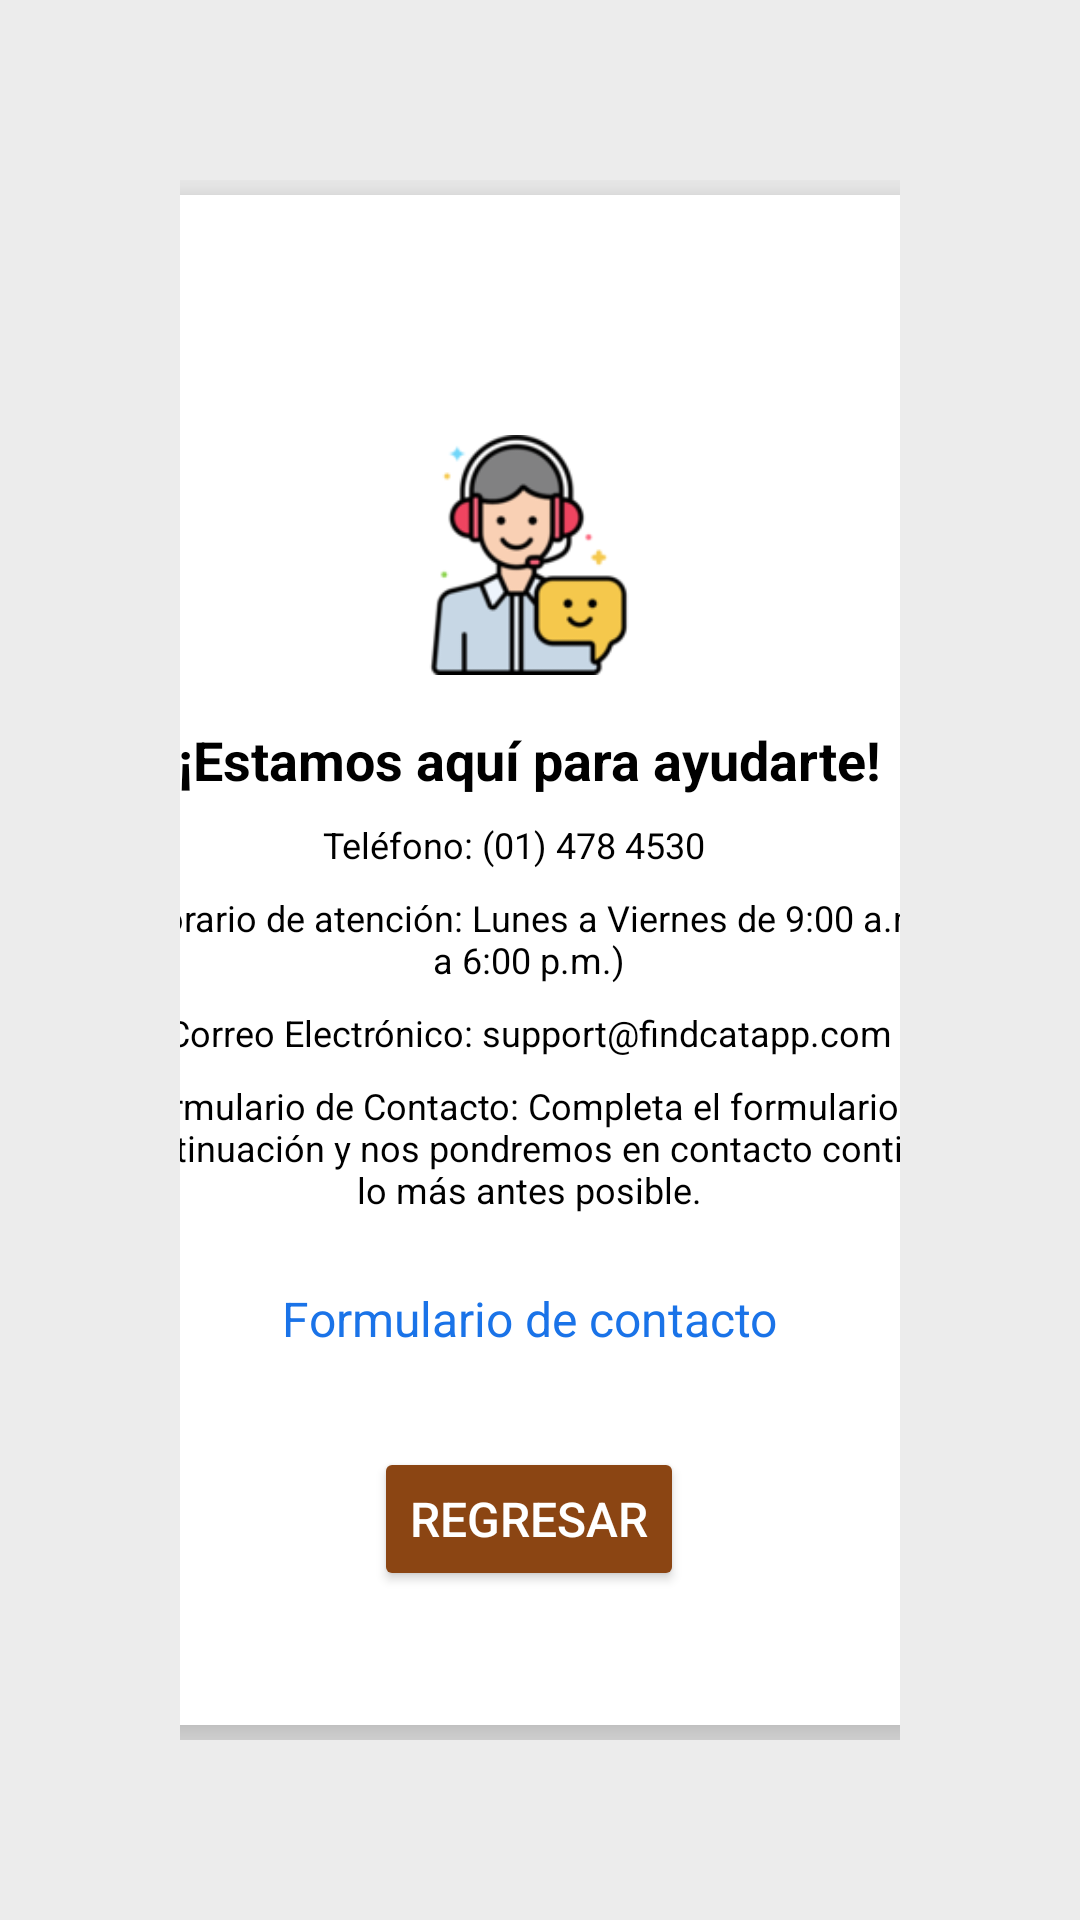

Layout XML and referenced resources for this Android screen:
<!-- AndroidManifest.xml: application theme Theme.Gato -->
<!-- res/layout/activity_contactenos.xml -->
<?xml version="1.0" encoding="utf-8"?>
<androidx.constraintlayout.widget.ConstraintLayout xmlns:android="http://schemas.android.com/apk/res/android"
    xmlns:app="http://schemas.android.com/apk/res-auto"
    xmlns:tools="http://schemas.android.com/tools"
    android:layout_width="match_parent"
    android:layout_height="match_parent"
    android:background="#ECECEC"
    tools:context=".actividades.ContactenosActivity">

    <LinearLayout
        android:layout_width="match_parent"
        android:layout_height="match_parent"
        android:background="@color/fondoMenu"
        android:padding="60dp"
        android:orientation="vertical">
        <androidx.cardview.widget.CardView
            android:layout_width="350dp"
            android:layout_height="wrap_content"
            android:layout_margin="5dp"
            android:padding="10dp"
            app:cardCornerRadius="50dp"
            app:cardElevation="10dp"
            android:layout_gravity="center"
            app:cardBackgroundColor="#FFFFFF"
            app:layout_constraintTop_toTopOf="parent"
            app:layout_constraintBottom_toBottomOf="parent"
            app:layout_constraintLeft_toLeftOf="parent"
            app:layout_constraintRight_toRightOf="parent">

            
            <LinearLayout
                android:layout_width="343dp"
                android:layout_height="598dp"
                android:gravity="center_horizontal"
                android:orientation="vertical">

                
                <ImageView
                    android:id="@+id/imgContacto"
                    android:layout_width="80dp"
                    android:layout_height="80dp"
                    android:layout_gravity="center"
                    android:layout_marginTop="80dp"
                    android:layout_marginBottom="16dp"
                    android:src="@drawable/soporte_contactenos" />

                
                <TextView
                    android:layout_width="wrap_content"
                    android:layout_height="wrap_content"
                    android:layout_marginLeft="20dp"
                    android:layout_marginRight="20dp"
                    android:layout_marginBottom="8dp"
                    android:gravity="center"
                    android:text="¡Estamos aquí para ayudarte!"
                    android:textColor="#000000"
                    android:textSize="18sp"
                    android:textStyle="bold" />


                

                <TextView
                    android:layout_width="wrap_content"
                    android:layout_height="wrap_content"
                    android:layout_marginLeft="20dp"
                    android:layout_marginRight="25dp"
                    android:layout_marginBottom="8dp"
                    android:gravity="center"
                    android:text="Teléfono: (01) 478 4530"
                    android:textColor="#000000"
                    android:textSize="12sp" />

                <TextView
                    android:layout_width="wrap_content"
                    android:layout_height="wrap_content"
                    android:layout_marginLeft="35dp"
                    android:layout_marginRight="35dp"
                    android:layout_marginBottom="8dp"
                    android:gravity="center"
                    android:text="(Horario de atención: Lunes a Viernes de 9:00 a.m. a 6:00 p.m.)"
                    android:textColor="#000000"
                    android:textSize="12sp" />

                <TextView
                    android:layout_width="wrap_content"
                    android:layout_height="wrap_content"
                    android:layout_marginLeft="25dp"
                    android:layout_marginRight="25dp"
                    android:layout_marginBottom="8dp"
                    android:gravity="center"
                    android:text="Correo Electrónico: support@findcatapp.com"
                    android:textColor="#000000"
                    android:textSize="12sp" />

                <TextView
                    android:layout_width="wrap_content"
                    android:layout_height="wrap_content"
                    android:layout_marginLeft="30dp"
                    android:layout_marginRight="30dp"
                    android:layout_marginBottom="16dp"
                    android:gravity="center"
                    android:text="Formulario de Contacto: Completa el formulario a continuación y nos pondremos en contacto contigo lo más antes posible."
                    android:textColor="#000000"
                    android:textSize="12sp" />

                

                
                <TextView
                    android:layout_width="wrap_content"
                    android:layout_height="wrap_content"
                    android:layout_marginLeft="20dp"
                    android:layout_marginRight="20dp"
                    android:layout_marginBottom="16dp"

                    android:autoLink="web"
                    android:gravity="center"
                    android:linksClickable="true"
                    android:padding="8dp"
                    android:text="Formulario de contacto"
                    android:textAlignment="center"
                    android:textColor="#1A73E8"
                    android:textSize="16sp" />

                <Button
                    android:id="@+id/btnRegresar"
                    android:layout_width="wrap_content"
                    android:layout_height="wrap_content"
                    android:layout_marginLeft="20dp"
                    android:layout_marginTop="8dp"
                    android:layout_marginRight="20dp"
                    android:layout_marginBottom="8dp"
                    android:backgroundTint="#8B4513"
                    android:padding="12dp"
                    android:text="Regresar"
                    android:textColor="#FFFFFF"
                    android:textSize="16sp" />
            </LinearLayout>
        </androidx.cardview.widget.CardView>
    </LinearLayout>
</androidx.constraintlayout.widget.ConstraintLayout>
<!-- resources referenced by this layout -->
<resources>
  <!-- drawable soporte_contactenos: png bitmap (drawable, 12024 bytes) -->
  <style name="Theme.Gato" parent="Theme.MaterialComponents.DayNight.NoActionBar">
          
          <item name="colorPrimary">@color/marron</item>
          <item name="colorPrimaryVariant">@color/fondo</item>
          <item name="colorOnPrimary">@color/fondo</item>
          
          <item name="colorSecondary">@color/teal_200</item>
          <item name="colorSecondaryVariant">@color/teal_700</item>
          <item name="colorOnSecondary">@color/black</item>
          
          <item name="android:statusBarColor">?attr/colorPrimaryVariant</item>
          
      </style>
  <!-- not gathered from this repository: default colours our renderer supplied (Android Studio template values) -->
  <color name="teal_200">#FF03DAC5</color>
  <color name="teal_700">#FF018786</color>
  <color name="black">#FF000000</color>
</resources>
